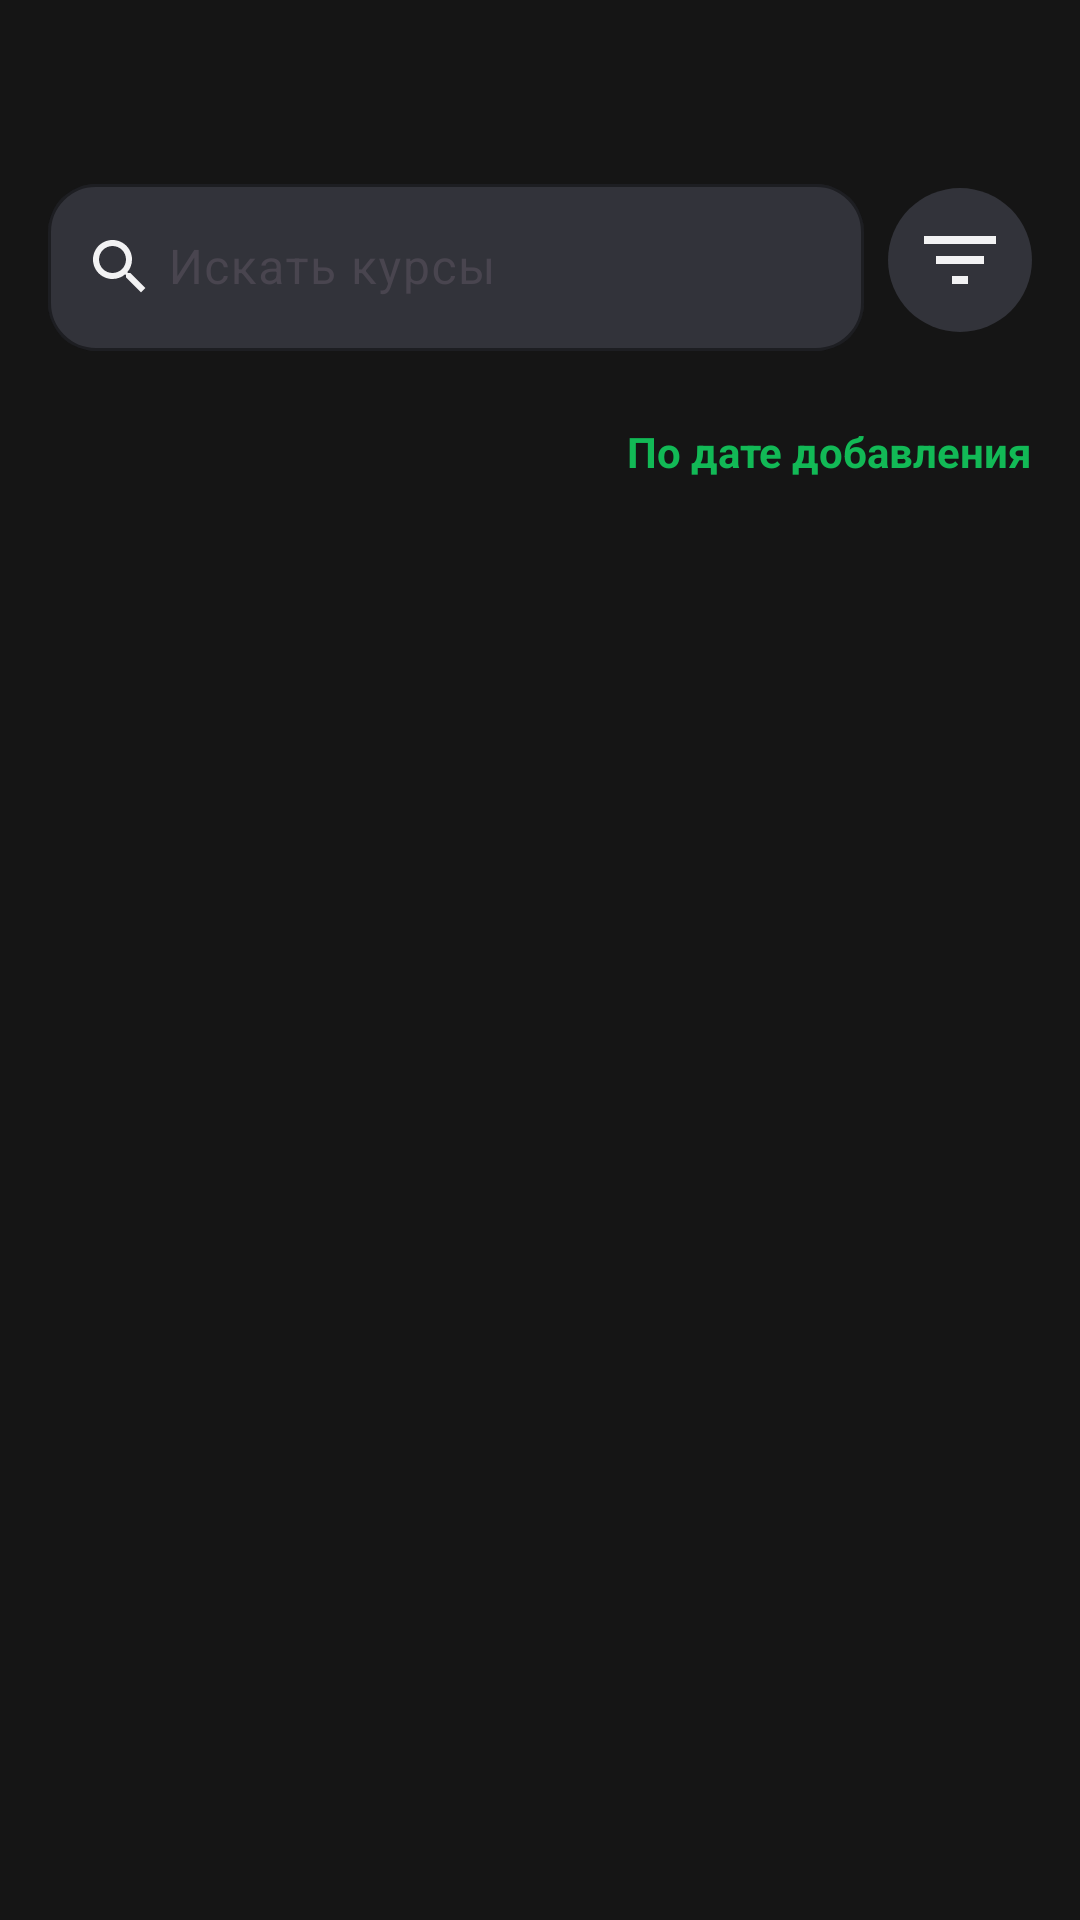

This screen was rendered from an Android layout file. Write that file and the resources it references.
<!-- AndroidManifest.xml: application theme Theme.ITCourses -->
<!-- res/layout/fragment_main.xml -->
<?xml version="1.0" encoding="utf-8"?>
<androidx.constraintlayout.widget.ConstraintLayout xmlns:android="http://schemas.android.com/apk/res/android"
    xmlns:app="http://schemas.android.com/apk/res-auto"
    xmlns:tools="http://schemas.android.com/tools"
    android:layout_width="match_parent"
    android:layout_height="match_parent"
    android:background="@color/background"
    android:paddingStart="16dp"
    android:paddingEnd="16dp">

    <com.google.android.material.textfield.TextInputLayout
        android:id="@+id/til_search"
        style="@style/Widget.ITCourses.TextInputLayout"
        android:layout_width="0dp"
        android:layout_height="wrap_content"
        android:layout_marginTop="56dp"
        android:layout_marginEnd="8dp"
        android:hint="@string/hint_search"
        app:layout_constraintEnd_toStartOf="@id/iv_filter"
        app:layout_constraintStart_toStartOf="parent"
        app:layout_constraintTop_toTopOf="parent"
        app:shapeAppearanceOverlay="@style/Shape.ITCourses.TextInput"
        app:startIconDrawable="@drawable/ic_search"
        app:startIconTint="@color/white">

        <com.google.android.material.textfield.TextInputEditText
            android:id="@+id/et_search"
            android:layout_width="match_parent"
            android:layout_height="wrap_content"
            android:enabled="false"
            android:focusable="false"
            android:paddingStart="40dp"
            tools:ignore="RtlSymmetry" />

    </com.google.android.material.textfield.TextInputLayout>

    <ImageView
        android:id="@+id/iv_filter"
        android:layout_width="48dp"
        android:layout_height="48dp"
        android:background="@drawable/background_filter"
        android:padding="8dp"
        android:src="@drawable/ic_filter"
        app:layout_constraintBottom_toBottomOf="@id/til_search"
        app:layout_constraintEnd_toEndOf="parent"
        app:layout_constraintTop_toTopOf="@+id/til_search" />

    <LinearLayout
        android:id="@+id/linearLayout2"
        android:layout_width="0dp"
        android:layout_height="wrap_content"
        android:layout_marginTop="24dp"
        android:gravity="clip_horizontal|center|end"
        android:orientation="horizontal"
        app:layout_constraintEnd_toEndOf="parent"
        app:layout_constraintStart_toStartOf="parent"
        app:layout_constraintTop_toBottomOf="@+id/til_search">

        <TextView
            android:id="@+id/tv_courses_label"
            android:layout_width="wrap_content"
            android:layout_height="wrap_content"
            android:gravity="center"
            android:text="@string/filter"
            android:textColor="@color/green"
            android:textSize="14sp"
            android:textStyle="bold" />

        <ImageButton
            android:id="@+id/btn_sort"
            android:layout_width="wrap_content"
            android:layout_height="wrap_content"
            android:background="?attr/selectableItemBackgroundBorderless"
            android:src="@drawable/arrow_down_up" />
    </LinearLayout>

    <androidx.recyclerview.widget.RecyclerView
        android:id="@+id/rv_courses"
        android:layout_width="0dp"
        android:layout_height="0dp"
        android:clipToPadding="false"
        android:paddingTop="16dp"
        android:paddingBottom="16dp"
        app:layout_constraintBottom_toBottomOf="parent"
        app:layout_constraintEnd_toEndOf="parent"
        app:layout_constraintStart_toStartOf="parent"
        app:layout_constraintTop_toBottomOf="@+id/linearLayout2" />

</androidx.constraintlayout.widget.ConstraintLayout>
<!-- resources referenced by this layout -->
<resources>
  <color name="background">#151515</color>
  <color name="green">#12B956</color>
  <color name="white">#F2F2F3</color>
  <!-- drawable background_filter (drawable) -->
  <?xml version="1.0" encoding="utf-8"?>
  <shape xmlns:android="http://schemas.android.com/apk/res/android"
      android:shape="oval">
      <solid android:color="@color/gray" />
      <corners android:radius="16dp" />
  </shape>
  <!-- drawable ic_filter (drawable) -->
  <?xml version="1.0" encoding="utf-8"?>
  <vector xmlns:android="http://schemas.android.com/apk/res/android"
      android:width="24dp"
      android:height="24dp"
      android:viewportWidth="24"
      android:viewportHeight="24">
      <path
          android:fillColor="@color/white"
          android:pathData="M10,18H14V16H10V18ZM3,6V8H21V6H3ZM6,13H18V11H6V13Z" />
  </vector>
  <!-- drawable ic_search (drawable) -->
  <?xml version="1.0" encoding="utf-8"?>
  <vector xmlns:android="http://schemas.android.com/apk/res/android"
      android:width="24dp"
      android:height="24dp"
      android:viewportWidth="24"
      android:viewportHeight="24">
      <path
          android:fillColor="@color/white"
          android:pathData="M15.5,14H14.71L14.43,13.73C15.41,12.59 16,11.11 16,9.5C16,5.91 13.09,3 9.5,3C5.91,3 3,5.91 3,9.5C3,13.09 5.91,16 9.5,16C11.11,16 12.59,15.41 13.73,14.43L14,14.71V15.5L19,20.49L20.49,19L15.5,14ZM9.5,14C7.01,14 5,11.99 5,9.5C5,7.01 7.01,5 9.5,5C11.99,5 14,7.01 14,9.5C14,11.99 11.99,14 9.5,14Z" />
  </vector>
  <string name="filter">По дате добавления</string>
  <string name="hint_search">Искать курсы</string>
  <style name="Shape.ITCourses.TextInput" parent="ShapeAppearance.Material3.MediumComponent">
          <item name="cornerFamily">rounded</item>
          <item name="cornerSize">16dp</item>
      </style>
  <style name="Widget.ITCourses.TextInputLayout" parent="Widget.Material3.TextInputLayout.OutlinedBox">
          <item name="boxBackgroundColor">@color/gray</item>
          <item name="boxStrokeColor">@color/text_secondary</item>
          <item name="boxStrokeWidth">1dp</item>
          <item name="boxStrokeWidthFocused">2dp</item>
          <item name="hintTextColor">@color/text_secondary</item>
          <item name="errorTextColor">@color/white</item>
      </style>
  <style name="Theme.ITCourses" parent="Base.Theme.ITCourses" />
  <color name="gray">#32333A</color>
  <color name="text_secondary">#6B7280</color>
  <style name="Base.Theme.ITCourses" parent="Theme.Material3.DayNight.NoActionBar">
          <item name="android:windowBackground">@color/background</item>
      </style>
</resources>
